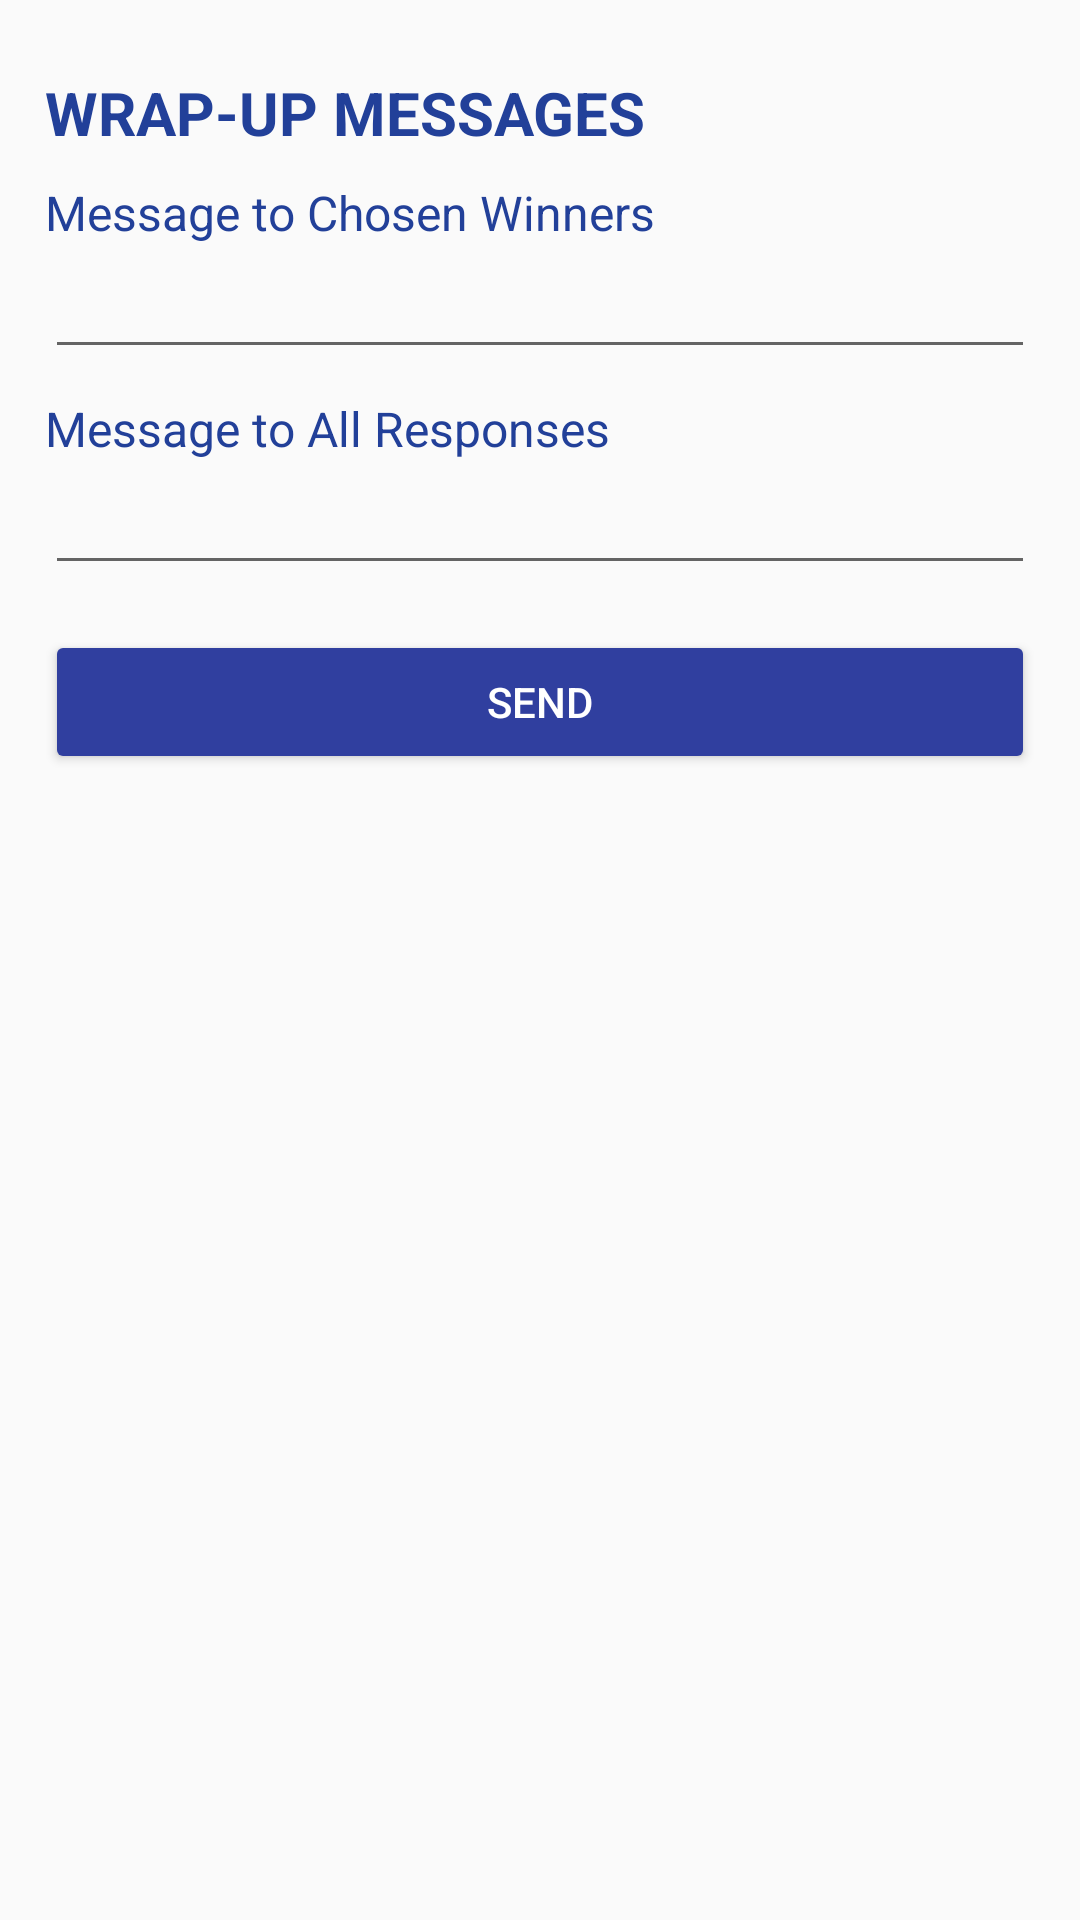

Write the Android layout XML for this screen, with the resource values it uses.
<!-- AndroidManifest.xml: application theme AppTheme -->
<!-- res/layout/dialog_wrap_up_messages.xml -->
<?xml version="1.0" encoding="utf-8"?>
<ScrollView xmlns:android="http://schemas.android.com/apk/res/android"
    android:layout_width="match_parent"
    android:layout_height="match_parent">

    <RelativeLayout
        android:layout_width="match_parent"
        android:layout_height="wrap_content"
        android:padding="15dp">

        

        <TextView
            android:id="@+id/dialog_email_preview_wrap_up_messages"
            style="@style/FieldLabel"
            android:layout_width="wrap_content"
            android:layout_height="wrap_content"
            android:layout_marginBottom="@dimen/margin_between_label_and_edit_text"
            android:layout_marginTop="@dimen/field_label_margin_top"
            android:text="@string/dialog_wrap_up_messages_title"
            android:textSize="20sp"
            android:textStyle="bold" />

        

        <TextView
            android:id="@+id/dialog_preview_winner_msg"
            style="@style/FieldLabel"
            android:layout_width="wrap_content"
            android:layout_height="wrap_content"
            android:layout_below="@+id/dialog_email_preview_wrap_up_messages"
            android:layout_marginBottom="@dimen/margin_between_label_and_edit_text"
            android:layout_marginTop="@dimen/field_label_margin_top"
            android:text="@string/dialog_wrap_up_messages_message_to_winners" />

        <EditText
            android:id="@+id/dialog_preview_winner_edit_text"
            android:layout_width="match_parent"
            android:layout_height="wrap_content"
            android:layout_below="@+id/dialog_preview_winner_msg"
            android:inputType="textMultiLine"
            android:scrollbars="vertical"
            android:theme="@style/AppTheme" />

        

        <TextView
            android:id="@+id/dialog_preview_all_responses_label"
            style="@style/FieldLabel"
            android:layout_width="wrap_content"
            android:layout_height="wrap_content"
            android:layout_below="@+id/dialog_preview_winner_edit_text"
            android:layout_marginBottom="@dimen/margin_between_label_and_edit_text"
            android:layout_marginTop="@dimen/field_label_margin_top"
            android:text="@string/dialog_wrap_up_messages_message_to_all" />

        <EditText
            android:id="@+id/dialog_preview_all_responses_edit_text"
            android:layout_width="match_parent"
            android:layout_height="wrap_content"
            android:layout_below="@+id/dialog_preview_all_responses_label"
            android:inputType="textMultiLine"
            android:scrollbars="vertical"
            android:theme="@style/AppTheme" />

        

        <Button
            android:id="@+id/dialog_wrap_up_send_button"
            android:layout_width="match_parent"
            android:layout_height="wrap_content"
            android:layout_below="@+id/dialog_preview_all_responses_edit_text"
            android:layout_marginTop="15dp"
            android:text="@string/dialog_wrap_up_messages_send_label"
            android:textColor="@android:color/white"
            android:theme="@style/AppTheme" />
    </RelativeLayout>
</ScrollView>
<!-- resources referenced by this layout -->
<resources>
  <dimen name="field_label_margin_top">9dp</dimen>
  <dimen name="margin_between_label_and_edit_text">0dp</dimen>
  <string name="dialog_wrap_up_messages_message_to_all">Message to All Responses</string>
  <string name="dialog_wrap_up_messages_message_to_winners">Message to Chosen Winners</string>
  <string name="dialog_wrap_up_messages_send_label">SEND</string>
  <string name="dialog_wrap_up_messages_title">WRAP-UP MESSAGES</string>
  <style name="AppTheme" parent="Theme.AppCompat.Light.DarkActionBar">
          
          <item name="colorPrimary">@color/colorPrimary</item>
          <item name="colorPrimaryDark">@color/colorPrimaryDark</item>
          <item name="colorAccent">@color/colorAccent</item>
          <item name="colorButtonNormal">@color/colorAccent</item>
      </style>
  <style name="FieldLabel" parent="@android:style/TextAppearance">
          <item name="android:textSize">@dimen/field_label_text_size</item>
          <item name="android:textColor">@color/colorPrimary</item>
          <item name="android:fontFamily">sans-serif</item>
      </style>
  <color name="colorPrimary">#224099</color>
  <color name="colorPrimaryDark">#222299</color>
  <color name="colorAccent">#303F9F</color>
  <dimen name="field_label_text_size">16sp</dimen>
</resources>
